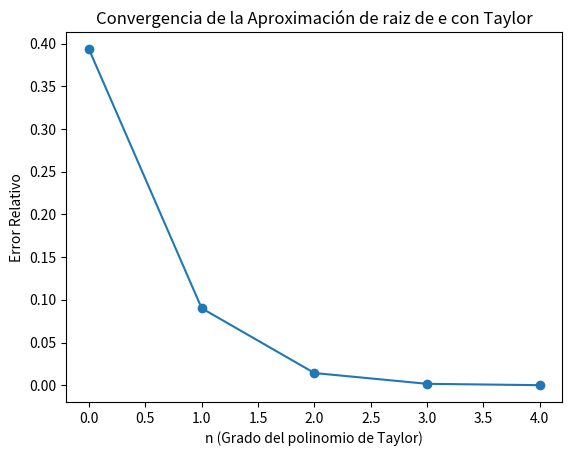

This chart was generated by the following Python code:
import matplotlib.pyplot as plt
import math

x=0.5
valor_real=math.exp(x)

sum=0
n_valores=[]
error_relativo=[]

print("="*70)
print(f"{'n':^10} | {'Aprox e^x':^15} | {'Error Relativo':^15} | {'Valor Real':^15}")
print("="*70)

sum=0
for n in range(20):
    sum=sum+x**n/math.factorial(n)
    error_abs=abs(valor_real-sum)
    error_rel=error_abs/valor_real if valor_real != 0 else 0
    n_valores.append(n)
    error_relativo.append(error_rel)
    print(f"{n:^10} | {sum:^15.8f} | {error_rel:^15.8f} | {valor_real:^15.8f}")

    if error_rel<1e-3:
        break

print("="*70)
print("Valor real: ", valor_real)

plt.figure()
plt.plot(n_valores, error_relativo, marker='o')
plt.xlabel("n (Grado del polinomio de Taylor)")
plt.ylabel("Error Relativo")
plt.title("Convergencia de la Aproximación de raiz de e con Taylor")
plt.show()